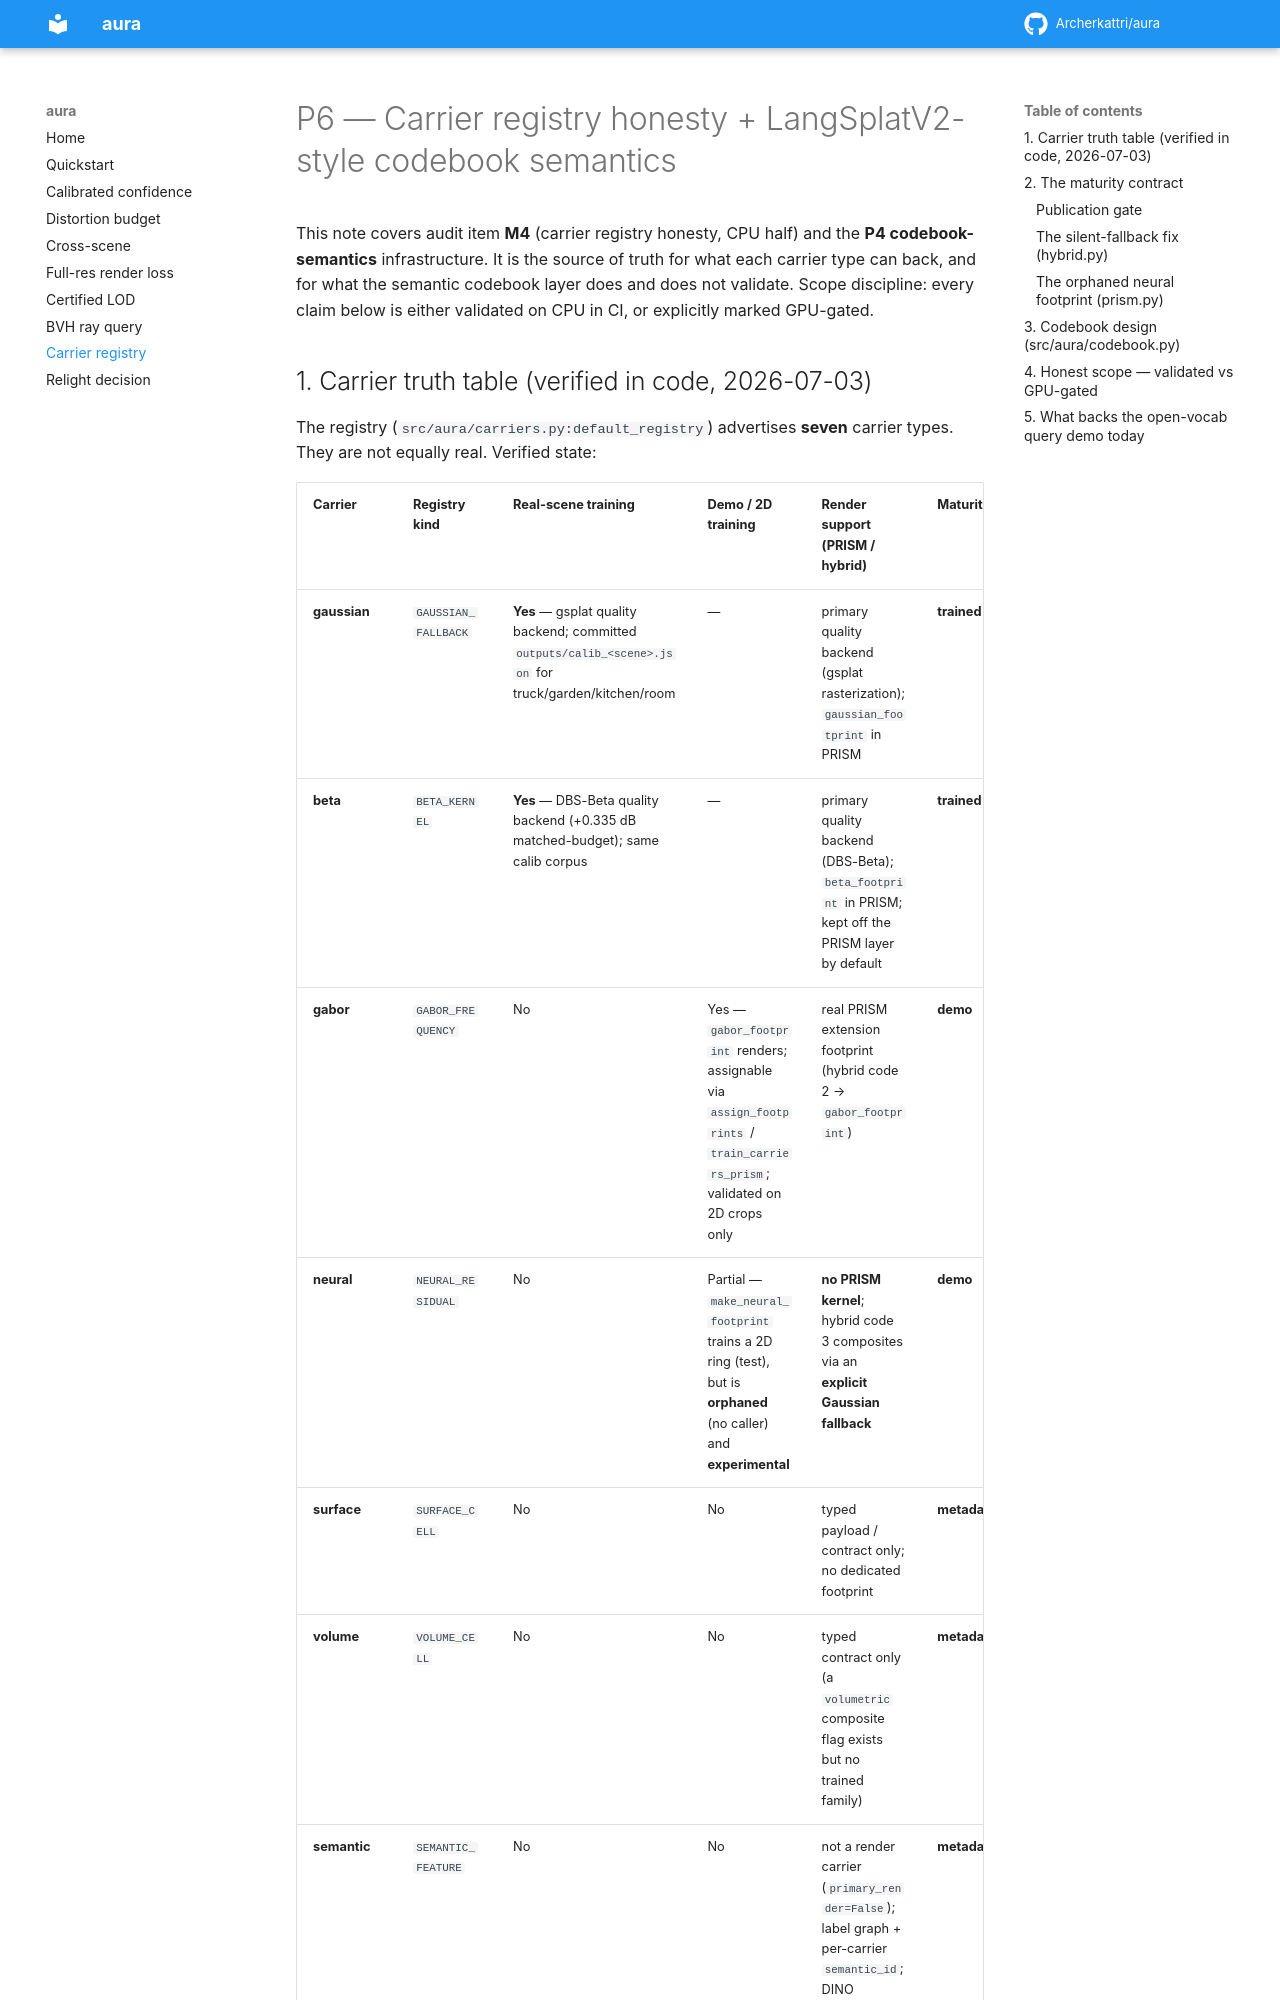

repository: Archerkattri/aura · page: p6-carrier-registry/index.html · generator: mkdocs

# P6 — Carrier registry honesty + LangSplatV2-style codebook semantics

This note covers audit item **M4** (carrier registry honesty, CPU half) and the
**P4 codebook-semantics** infrastructure. It is the source of truth for what each
carrier type can back, and for what the semantic codebook layer does and does not
validate. Scope discipline: every claim below is either validated on CPU in CI, or
explicitly marked GPU-gated.

## 1. Carrier truth table (verified in code, 2026-07-03)

The registry (`src/aura/carriers.py:default_registry`) advertises **seven** carrier
types. They are not equally real. Verified state:

| Carrier | Registry kind | Real-scene training | Demo / 2D training | Render support (PRISM / hybrid) | Maturity |
|---|---|---|---|---|---|
| **gaussian** | `GAUSSIAN_FALLBACK` | **Yes** — gsplat quality backend; committed `outputs/calib_<scene>.json` for truck/garden/kitchen/room | — | primary quality backend (gsplat rasterization); `gaussian_footprint` in PRISM | **trained** |
| **beta** | `BETA_KERNEL` | **Yes** — DBS-Beta quality backend (+0.335 dB matched-budget); same calib corpus | — | primary quality backend (DBS-Beta); `beta_footprint` in PRISM; kept off the PRISM layer by default | **trained** |
| **gabor** | `GABOR_FREQUENCY` | No | Yes — `gabor_footprint` renders; assignable via `assign_footprints` / `train_carriers_prism`; validated on 2D crops only | real PRISM extension footprint (hybrid code 2 → `gabor_footprint`) | **demo** |
| **neural** | `NEURAL_RESIDUAL` | No | Partial — `make_neural_footprint` trains a 2D ring (test), but is **orphaned** (no caller) and **experimental** | **no PRISM kernel**; hybrid code 3 composites via an **explicit Gaussian fallback** | **demo** |
| **surface** | `SURFACE_CELL` | No | No | typed payload / contract only; no dedicated footprint | **metadata** |
| **volume** | `VOLUME_CELL` | No | No | typed contract only (a `volumetric` composite flag exists but no trained family) | **metadata** |
| **semantic** | `SEMANTIC_FEATURE` | No | No | not a render carrier (`primary_render=False`); label graph + per-carrier `semantic_id`; DINO features distilled only on GPU, uncommitted | **metadata** |

Two families train and render on real scenes with committed evidence; two have real
or partial footprints validated only in demo/2D use; three are typed-metadata
contracts with no trained render family behind them.

## 2. The maturity contract

Every `CarrierSpec` now carries an explicit `maturity` field
(`trained` | `demo` | `metadata`), surfaced through:

- `aura.carriers.CarrierSpec.maturity` and `aura.carriers.carrier_maturity_map()`;
- the runtime export report (`runtime_export._carrier_export_entry` → `"maturity"`);
- the README typed-carrier table.

Contract meaning:

- **trained** — trains and renders on real scenes with committed evidence
  (`calib_<scene>.json`). Only **gaussian** and **beta** today.
- **demo** — has a footprint that renders, but validated only in a demo / 2D / PRISM
  extension setting, not on real full scenes. **gabor**, **neural** today.
- **metadata** — a typed contract / payload / graph only; no trained render family.
  **surface**, **volume**, **semantic** today.
